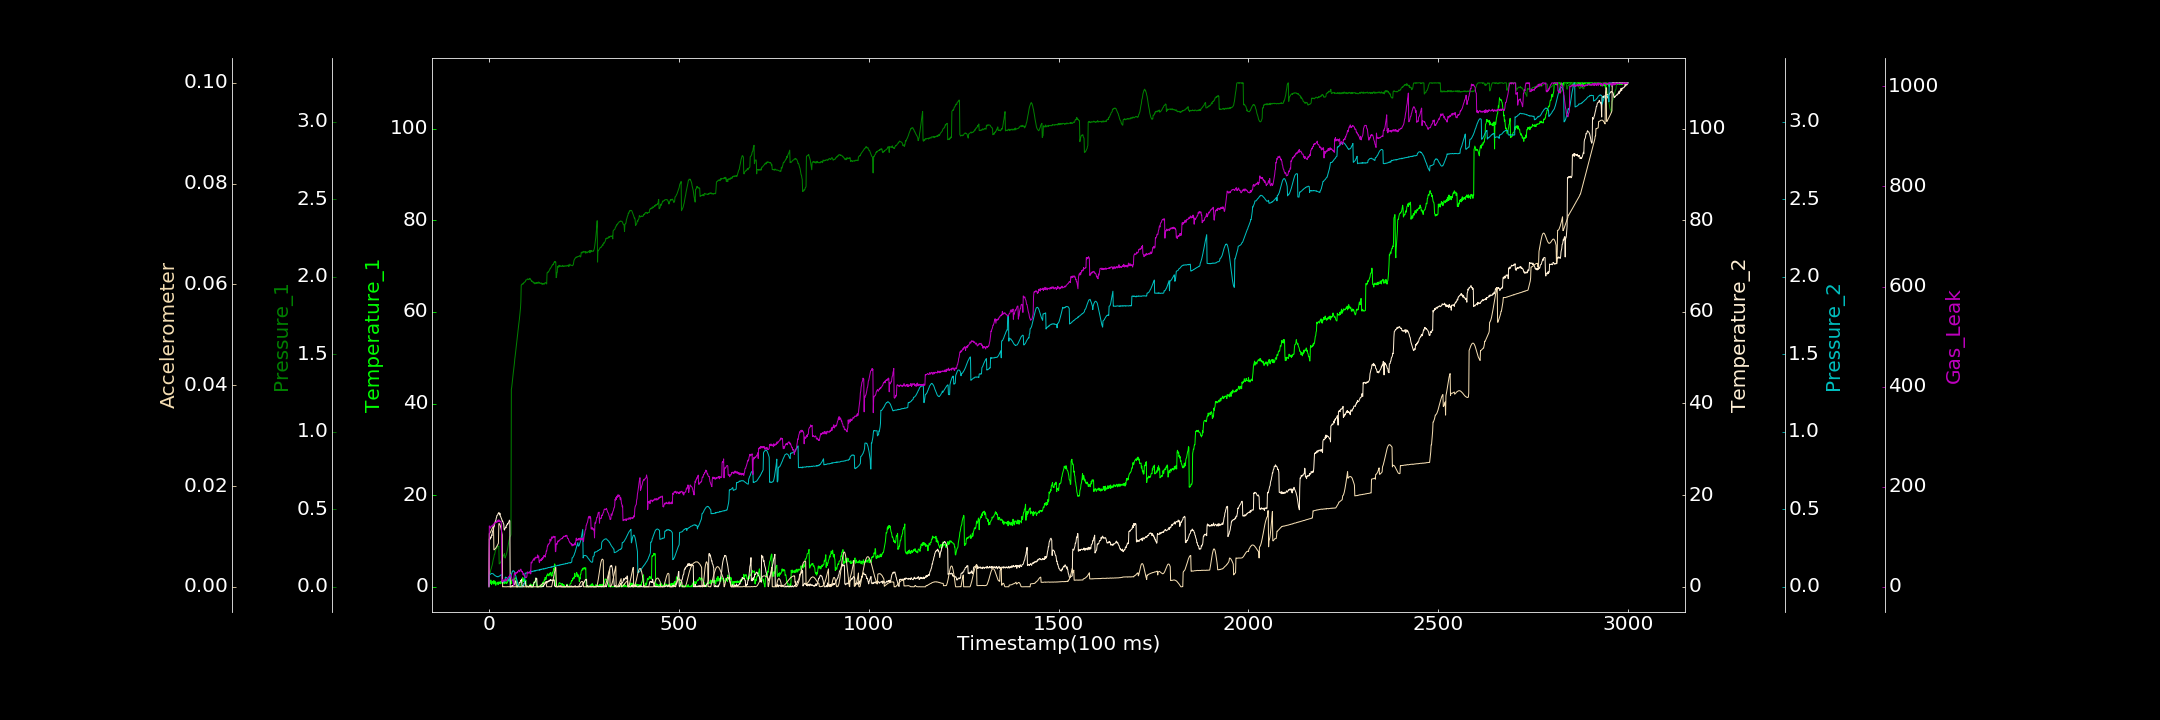

Data behind this chart, as committed beside it:
0.000000000, 0.115102767, 0.000288663, 0.262964252, 0.001080510, 0.000017260, 0.000000000
1, 0.7184, 0.08563, 10.47, 0.07776, 0.01055, 121.7
2, 0.9669, 0.09716, 10.25, 0.07792, 0.01061, 119.7
3, 0.8838, 0.09173, 10.42, 0.07947, 0.01067, 119.3
4, 0.7749, 0.1015, 10.86, 0.08131, 0.01083, 117.1
5, 1.482, 0.1127, 10.63, 0.08418, 0.01095, 119.5
6, 0.7679, 0.1169, 10.84, 0.08444, 0.01114, 121.6
7, 0.5211, 0.1287, 11.3, 0.08604, 0.01132, 121.5
8, 0.911, 0.1356, 11.17, 0.08512, 0.0115, 121.7
9, 1.17, 0.1448, 11.92, 0.08491, 0.01164, 120.4
10, 0.906, 0.1586, 12.23, 0.08485, 0.0118, 121.1
11, 0.7266, 0.1724, 12.28, 0.08365, 0.01193, 124.5
12, 0.6106, 0.1806, 12.73, 0.08228, 0.01207, 125.2
13, 1.376, 0.1911, 13.06, 0.07814, 0.007352, 123.6
14, 0.7371, 0.2066, 13.18, 0.0767, 0.00734, 127
15, 0.6448, 0.208, 13.76, 0.07521, 0.007437, 128.6
16, 1.2, 0.2221, 13.95, 0.07166, 0.007494, 128
17, 0.7771, 0.2335, 14.36, 0.07124, 0.007578, 128.8
18, 0.3289, 0.2376, 14.4, 0.06973, 0.007685, 128.5
19, 0.6843, 0.2452, 14.91, 0.06808, 0.007805, 129.3
20, 0.7656, 0.2472, 15.15, 0.06663, 0.007917, 130.4
21, 0.8683, 0.2499, 15.55, 0.06519, 0.008077, 128.9
22, 1.024, 0.2577, 15.6, 0.06649, 0.008234, 130.5
23, 0.7368, 0.2616, 15.66, 0.06428, 0.008349, 130.9
24, 0.4554, 0.2606, 15.97, 0.06524, 0.008501, 133.4
25, 0.6493, 0.2601, 16.05, 0.06497, 0.008662, 130.5
26, 1.072, 0.2634, 16.2, 0.06642, 0.01253, 133.6
27, 0.7001, 0.1479, 16.13, 0.06962, 0.01254, 133.4
28, 0.9789, 0.1498, 15.71, 0.06947, 0.01247, 130
29, 0.8499, 0.1517, 16.02, 0.07155, 0.0123, 129.7
30, 1.171, 0.156, 15.43, 0.07278, 0.0121, 131.1
31, 0.6503, 0.1584, 15.33, 0.07454, 0.01184, 130.5
32, 0.9458, 0.1669, 15.05, 0.07789, 0.01152, 129.2
33, 0.993, 0.1729, 14.9, 0.07997, 0.01115, 123.2
34, 1.318, 0.1798, 14.65, 0.07903, 0.01073, 9.793
35, 1.39, 0.1822, 14.28, 0.02745, 0.0103, 10.14
36, 0.8358, 0.1888, 14.34, 0.02808, 0.000000000, 14.34
37, 1.469, 0.1966, 14.14, 0.03142, 0.000000000, 13.68
38, 1.152, 0.2026, 13.78, 0.03115, 0.00002599, 10.94
39, 1.033, 0.2066, 13.68, 0.03181, 0.00001589, 12.21
40, 0.6673, 0.2059, 12.48, 0.0325, 0.00002855, 12.84
41, 1.079, 0.2151, 12.38, 0.03099, 0.000000000, 12.11
42, 0.8047, 0.1885, 12.74, 0.03238, 0.000000000, 14.08
43, 0.7786, 0.1856, 12.79, 0.06137, 0.000009168, 13.54
44, 0.9958, 0.1957, 13.04, 0.06243, 0.000000000, 15.94
45, 1.206, 0.2019, 12.89, 0.06052, 0.000000000, 11.23
46, 0.7323, 0.2086, 13.43, 0.05914, 0.000000000, 12.45
47, 0.8144, 0.2195, 13.38, 0.05876, 0.000000000, 13.42
48, 0.8193, 0.2303, 13.62, 0.05514, 0.000000000, 16.76
49, 1.071, 0.2428, 13.8, 0.05108, 0.00002784, 17.08
50, 1.543, 0.2585, 13.7, 0.05011, 0.00003008, 16.22
51, 1.369, 0.2746, 13.94, 0.04528, 0.000004861, 19.23
52, 1.473, 0.2866, 14.1, 0.04146, 0.00002502, 19.88
53, 1.728, 0.3007, 14.3, 0.03489, 0.000000000, 21.01
54, 1.458, 0.3064, 14.55, 0.06448, 0.00003083, 20.72
55, 1.349, 0.3224, 14.37, 0.06152, 0.000000000, 24.08
56, 1.261, 0.3255, 0.000000000, 0.06208, 0.000004296, 21.71
57, 0.6045, 0.329, 0.000000000, 0.0617, 0.000001748, 24.51
58, 1.244, 0.3376, 0.000000000, 0.06163, 0.00001926, 21.01
59, 0.7256, 1.273, 0.08272, 0.07923, 0.000000640, 20.42
60, 1.509, 1.288, 0.2031, 0.0872, 0.000000000, 17.49
... 2,939 more rows
